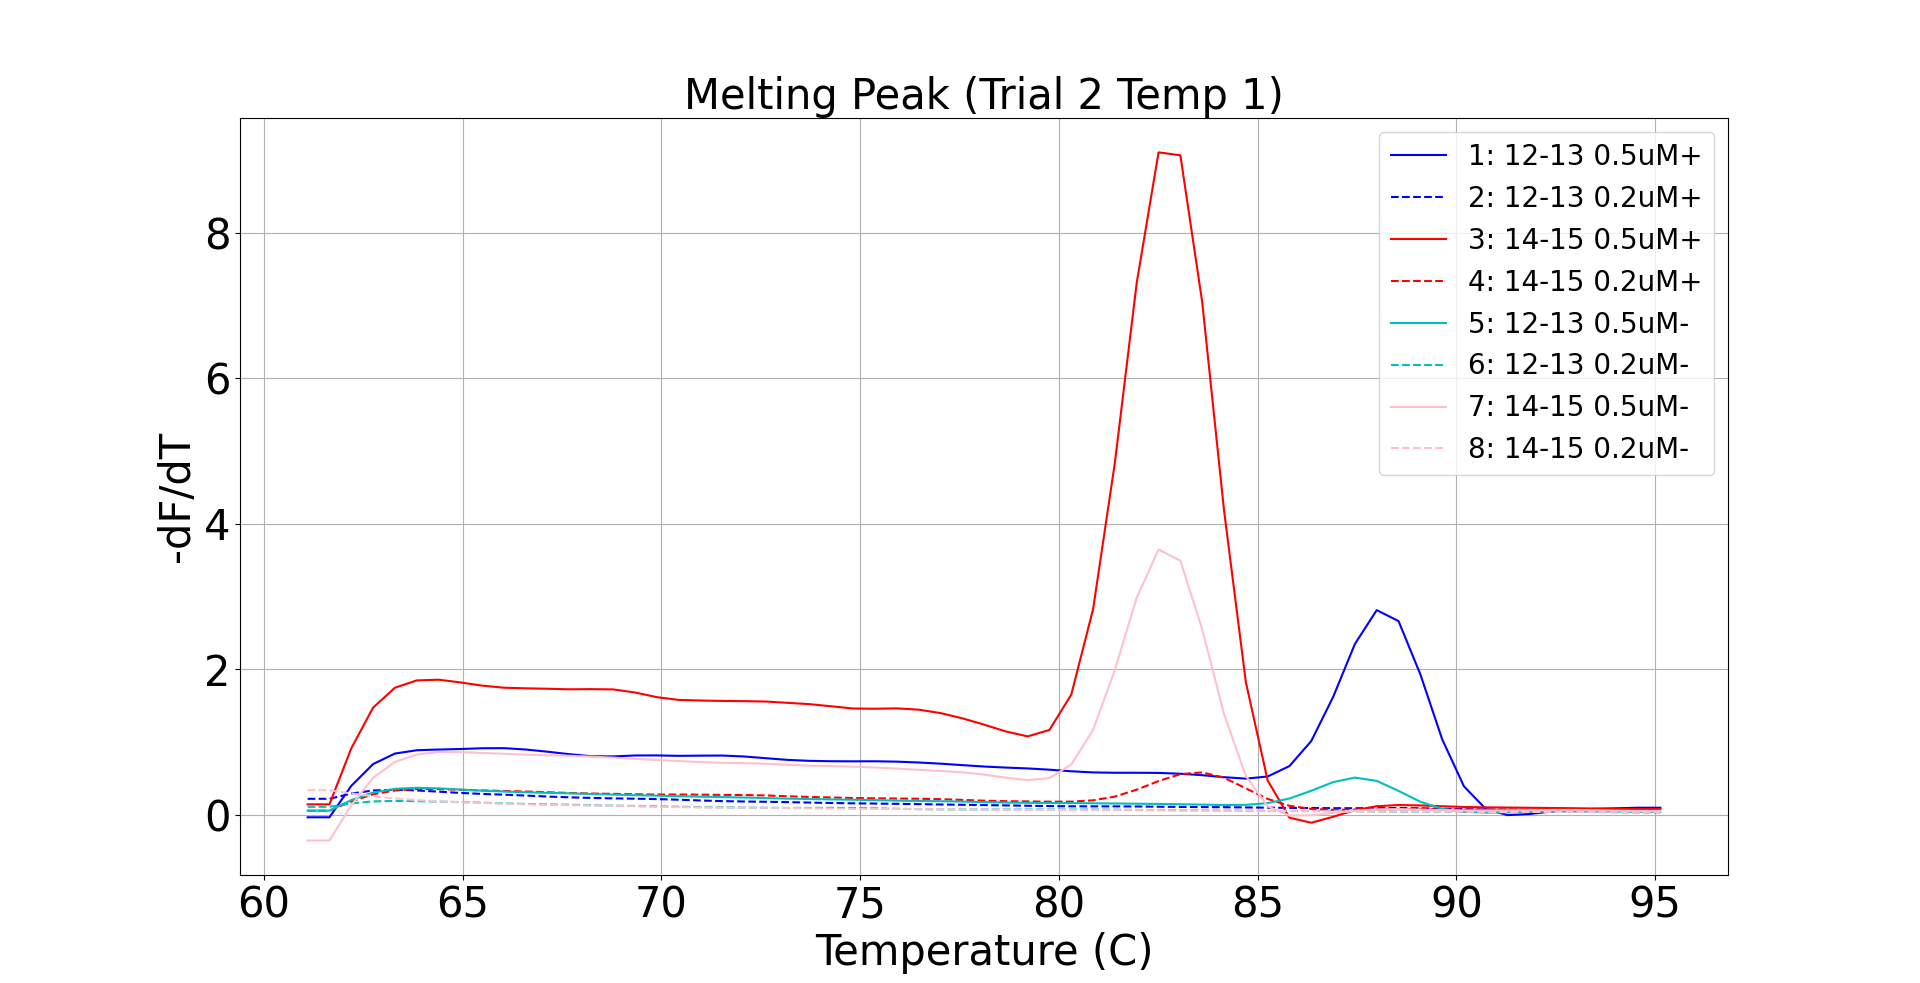

The data file committed next to this chart (first rows):
X, 1: 12-13 0.5uM+, X, 2: 12-13 0.2uM+, X, 3: 14-15 0.5uM+, X, 4: 14-15 0.2uM+, X, 5: 12-13 0.5uM-, X, 6: 12-13 0.2uM-, X, 7: 14-15 0.5uM-, X, 8: 14-15 0.2uM-
61.1, -0.03612, 61.1, 0.218, 61.1, 0.1417, 61.1, 0.05388, 61.1, 0.05567, 61.1, 0.1081, 61.1, -0.3548, 61.1, 0.3365
61.65, -0.03612, 61.65, 0.218, 61.65, 0.1417, 61.65, 0.05388, 61.65, 0.05567, 61.65, 0.1081, 61.65, -0.3548, 61.65, 0.3365
62.2, 0.3959, 62.2, 0.2905, 62.2, 0.9119, 62.2, 0.1822, 62.2, 0.2005, 62.2, 0.155, 62.2, 0.1278, 62.2, 0.2921
62.75, 0.6954, 62.75, 0.3327, 62.75, 1.472, 62.75, 0.2808, 62.75, 0.3041, 62.75, 0.1823, 62.75, 0.5066, 62.75, 0.2533
63.3, 0.8402, 63.3, 0.3421, 63.3, 1.745, 63.3, 0.3326, 63.3, 0.3553, 63.3, 0.189, 63.3, 0.7252, 63.3, 0.2234
63.84, 0.8861, 63.84, 0.3328, 63.84, 1.846, 63.84, 0.3515, 63.84, 0.3694, 63.84, 0.1859, 63.84, 0.8263, 63.84, 0.2006
64.39, 0.8956, 64.39, 0.3164, 64.39, 1.856, 64.39, 0.3515, 64.39, 0.3619, 64.39, 0.1798, 64.39, 0.8615, 64.39, 0.1833
64.94, 0.9028, 64.94, 0.299, 64.94, 1.819, 64.94, 0.3424, 64.94, 0.3451, 64.94, 0.1728, 64.94, 0.8605, 64.94, 0.171
65.49, 0.9134, 65.49, 0.2852, 65.49, 1.774, 65.49, 0.3333, 65.49, 0.3293, 65.49, 0.1649, 65.49, 0.849, 65.49, 0.1613
66.04, 0.9147, 66.04, 0.2746, 66.04, 1.746, 66.04, 0.3261, 66.04, 0.318, 66.04, 0.1556, 66.04, 0.8371, 66.04, 0.1513
66.59, 0.8958, 66.59, 0.2623, 66.59, 1.737, 66.59, 0.3182, 66.59, 0.3081, 66.59, 0.1472, 66.59, 0.8248, 66.59, 0.1421
67.14, 0.8655, 67.14, 0.2492, 67.14, 1.732, 67.14, 0.3084, 67.14, 0.2999, 67.14, 0.1418, 67.14, 0.8167, 67.14, 0.1351
67.69, 0.8314, 67.69, 0.2383, 67.69, 1.724, 67.69, 0.298, 67.69, 0.2931, 67.69, 0.1362, 67.69, 0.8093, 67.69, 0.13
68.24, 0.8038, 68.24, 0.2302, 68.24, 1.726, 68.24, 0.2905, 68.24, 0.2843, 68.24, 0.1295, 68.24, 0.798, 68.24, 0.1262
68.78, 0.8011, 68.78, 0.2239, 68.78, 1.722, 68.78, 0.2865, 68.78, 0.2753, 68.78, 0.1239, 68.78, 0.7839, 68.78, 0.122
69.33, 0.8138, 69.33, 0.2194, 69.33, 1.681, 69.33, 0.2807, 69.33, 0.2682, 69.33, 0.1195, 69.33, 0.7676, 69.33, 0.1157
69.88, 0.8148, 69.88, 0.2143, 69.88, 1.616, 69.88, 0.2765, 69.88, 0.2614, 69.88, 0.1147, 69.88, 0.7524, 69.88, 0.1089
70.43, 0.8088, 70.43, 0.2056, 70.43, 1.578, 70.43, 0.2772, 70.43, 0.2543, 70.43, 0.1092, 70.43, 0.7379, 70.43, 0.1033
70.98, 0.8117, 70.98, 0.195, 70.98, 1.57, 70.98, 0.2754, 70.98, 0.2471, 70.98, 0.1045, 70.98, 0.7226, 70.98, 0.09956
71.53, 0.813, 71.53, 0.1865, 71.53, 1.564, 71.53, 0.2719, 71.53, 0.2411, 71.53, 0.1014, 71.53, 0.7134, 71.53, 0.0975
72.08, 0.8001, 72.08, 0.181, 72.08, 1.561, 72.08, 0.2701, 72.08, 0.2357, 72.08, 0.09831, 72.08, 0.7086, 72.08, 0.09572
72.63, 0.7765, 72.63, 0.1772, 72.63, 1.556, 72.63, 0.264, 72.63, 0.2282, 72.63, 0.0948, 72.63, 0.7004, 72.63, 0.09369
73.18, 0.7533, 73.18, 0.1726, 73.18, 1.538, 73.18, 0.2528, 73.18, 0.2205, 73.18, 0.09305, 73.18, 0.6868, 73.18, 0.09102
73.72, 0.7401, 73.72, 0.1662, 73.72, 1.52, 73.72, 0.2436, 73.72, 0.2147, 73.72, 0.09319, 73.72, 0.6739, 73.72, 0.08762
74.27, 0.7348, 74.27, 0.1602, 74.27, 1.49, 74.27, 0.2362, 74.27, 0.21, 74.27, 0.09363, 74.27, 0.6669, 74.27, 0.08394
74.82, 0.7334, 74.82, 0.1558, 74.82, 1.46, 74.82, 0.2291, 74.82, 0.2051, 74.82, 0.09203, 74.82, 0.6596, 74.82, 0.0805
75.37, 0.7342, 75.37, 0.1526, 75.37, 1.457, 75.37, 0.2247, 75.37, 0.1996, 75.37, 0.08727, 75.37, 0.6487, 75.37, 0.07831
75.92, 0.7292, 75.92, 0.1492, 75.92, 1.462, 75.92, 0.222, 75.92, 0.1933, 75.92, 0.08101, 75.92, 0.6345, 75.92, 0.07743
76.47, 0.7173, 76.47, 0.1449, 76.47, 1.444, 76.47, 0.219, 76.47, 0.188, 76.47, 0.0757, 76.47, 0.6164, 76.47, 0.07635
77.02, 0.7015, 77.02, 0.1399, 77.02, 1.397, 77.02, 0.2131, 77.02, 0.1847, 77.02, 0.07278, 77.02, 0.6001, 77.02, 0.07451
77.57, 0.6815, 77.57, 0.1357, 77.57, 1.326, 77.57, 0.2029, 77.57, 0.18, 77.57, 0.07179, 77.57, 0.5823, 77.57, 0.07201
78.11, 0.6621, 78.11, 0.1316, 78.11, 1.238, 78.11, 0.1922, 78.11, 0.1724, 78.11, 0.07112, 78.11, 0.5511, 78.11, 0.06896
78.66, 0.6475, 78.66, 0.1272, 78.66, 1.145, 78.66, 0.1854, 78.66, 0.1659, 78.66, 0.07054, 78.66, 0.5082, 78.66, 0.0664
79.21, 0.6358, 79.21, 0.1226, 79.21, 1.076, 79.21, 0.1821, 79.21, 0.1627, 79.21, 0.07053, 79.21, 0.4754, 79.21, 0.06495
79.76, 0.6186, 79.76, 0.1181, 79.76, 1.165, 79.76, 0.1785, 79.76, 0.1611, 79.76, 0.07031, 79.76, 0.5023, 79.76, 0.06392
80.31, 0.5965, 80.31, 0.1149, 80.31, 1.652, 80.31, 0.1791, 80.31, 0.159, 80.31, 0.07017, 80.31, 0.6893, 80.31, 0.06312
80.86, 0.5811, 80.86, 0.1142, 80.86, 2.825, 80.86, 0.197, 80.86, 0.1566, 80.86, 0.07018, 80.86, 1.166, 80.86, 0.06275
81.41, 0.576, 81.41, 0.1142, 81.41, 4.843, 81.41, 0.2486, 81.41, 0.1538, 81.41, 0.06791, 81.41, 1.992, 81.41, 0.06257
81.96, 0.5763, 81.96, 0.1124, 81.96, 7.314, 81.96, 0.3439, 81.96, 0.1506, 81.96, 0.06483, 81.96, 2.984, 81.96, 0.06239
82.51, 0.5742, 82.51, 0.1092, 82.51, 9.108, 82.51, 0.4622, 82.51, 0.1472, 82.51, 0.06262, 82.51, 3.646, 82.51, 0.06128
83.05, 0.5627, 83.05, 0.1066, 83.05, 9.068, 83.05, 0.5569, 83.05, 0.1433, 83.05, 0.06055, 83.05, 3.493, 83.05, 0.05899
83.6, 0.5427, 83.6, 0.1045, 83.6, 7.051, 83.6, 0.5814, 83.6, 0.1381, 83.6, 0.05883, 83.6, 2.551, 83.6, 0.05648
84.15, 0.5156, 84.15, 0.1024, 84.15, 4.19, 84.15, 0.5079, 84.15, 0.1327, 84.15, 0.05647, 84.15, 1.385, 84.15, 0.05465
84.7, 0.4954, 84.7, 0.09958, 84.7, 1.825, 84.7, 0.3624, 84.7, 0.1348, 84.7, 0.05344, 84.7, 0.5335, 84.7, 0.05355
85.25, 0.5246, 85.25, 0.09608, 85.25, 0.4712, 85.25, 0.2167, 85.25, 0.1588, 85.25, 0.05109, 85.25, 0.1147, 85.25, 0.05227
85.8, 0.6683, 85.8, 0.09336, 85.8, -0.04179, 85.8, 0.1217, 85.8, 0.222, 85.8, 0.05028, 85.8, -0.01181, 85.8, 0.0505
86.35, 1.013, 86.35, 0.09123, 86.35, -0.111, 86.35, 0.07823, 86.35, 0.3289, 86.35, 0.05055, 86.35, -0.009074, 86.35, 0.0485
86.9, 1.617, 86.9, 0.0892, 86.9, -0.02969, 86.9, 0.06644, 86.9, 0.4472, 86.9, 0.05003, 86.9, 0.02525, 86.9, 0.04626
87.45, 2.347, 87.45, 0.08855, 87.45, 0.06228, 87.45, 0.06903, 87.45, 0.5099, 87.45, 0.0477, 87.45, 0.05515, 87.45, 0.04429
87.99, 2.813, 87.99, 0.09004, 87.99, 0.1161, 87.99, 0.07396, 87.99, 0.4645, 87.99, 0.04454, 87.99, 0.07233, 87.99, 0.04333
88.54, 2.662, 88.54, 0.09114, 88.54, 0.1322, 88.54, 0.07613, 88.54, 0.3266, 88.54, 0.04215, 88.54, 0.07591, 88.54, 0.04355
89.09, 1.929, 89.09, 0.08825, 89.09, 0.1271, 89.09, 0.07559, 89.09, 0.1771, 89.09, 0.04195, 89.09, 0.06931, 89.09, 0.04385
89.64, 1.036, 89.64, 0.08161, 89.64, 0.1154, 89.64, 0.07305, 89.64, 0.08049, 89.64, 0.0426, 89.64, 0.06129, 89.64, 0.04271
90.19, 0.3887, 90.19, 0.07514, 90.19, 0.1059, 90.19, 0.06997, 90.19, 0.03872, 90.19, 0.04123, 90.19, 0.05777, 90.19, 0.0403
90.74, 0.07764, 90.74, 0.07116, 90.74, 0.1005, 90.74, 0.06839, 90.74, 0.02914, 90.74, 0.03821, 90.74, 0.05696, 90.74, 0.0381
91.29, -0.006401, 91.29, 0.06879, 91.29, 0.09755, 91.29, 0.06709, 91.29, 0.03227, 91.29, 0.03684, 91.29, 0.05756, 91.29, 0.03705
91.84, 0.008739, 91.84, 0.06713, 91.84, 0.09485, 91.84, 0.06485, 91.84, 0.03812, 91.84, 0.03858, 91.84, 0.06047, 91.84, 0.03722
92.39, 0.04293, 92.39, 0.0668, 92.39, 0.09182, 92.39, 0.06358, 92.39, 0.04266, 92.39, 0.04054, 92.39, 0.06445, 92.39, 0.03777
92.93, 0.06701, 92.93, 0.06685, 92.93, 0.08862, 92.93, 0.06349, 92.93, 0.0443, 92.93, 0.03924, 92.93, 0.06503, 92.93, 0.03794
93.48, 0.07995, 93.48, 0.06565, 93.48, 0.08426, 93.48, 0.06234, 93.48, 0.04344, 93.48, 0.03563, 93.48, 0.0607, 93.48, 0.03811
... 3 more rows
